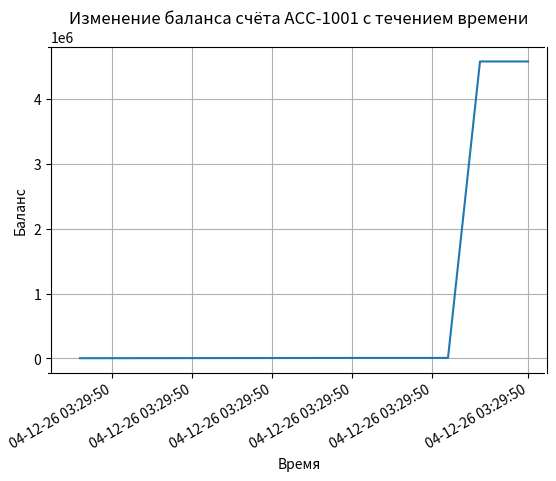

This chart was generated by the following Python code:
from datetime import datetime
import pandas as pd
from matplotlib import dates as mdates, pyplot as plt
import re


class Account:  # Базовый класс - банковский счёт
    _account_counter = 1000

    def __init__(self, account_holder, balance=0):
        if balance < 0:
            raise ValueError("Баланс не может быть отрицательным")
        if not re.fullmatch(r"^[A-ZА-Я][a-zа-я]+ [A-ZА-Я][a-zа-я]+", account_holder):
            raise ValueError("Неверный формат имени владельца счёта")
        self._balance = balance
        Account._account_counter += 1
        self.holder = account_holder
        self.account_number = f"ACC-{self._account_counter}"
        self.operation_history = []

    def _add_operation(
        self, operation_type, amount, status
    ):  # Метод для добавления операций в историю
        operation = {
            "operation_type": operation_type,
            "amount": amount,
            "date": datetime.now(),
            "balance": self._balance,
            "status": status,
        }
        self.operation_history.append(operation)

    def deposit(self, amount):  # Метод пополнения счёта
        if amount <= 0:
            raise ValueError("Сумма пополнения счёта должна быть положительной")
        self._balance += amount
        self._add_operation("deposit", amount, "success")

    def withdraw(self, amount):  # Метод снятия со счёта
        if amount <= 0:
            raise ValueError("Сумма снятия со счёта должна быть положительной")
        if self._balance - amount < 0:
            self._add_operation("withdraw", amount, "fail")
        else:
            self._balance -= amount
            self._add_operation("withdraw", amount, "success")

    def get_balance(self):  # Геттер для баланса
        return self._balance

    def get_history(self):  # Вывод истории операций
        return pd.DataFrame(self.operation_history)

    def plot_history(
        self,
    ):  # Метод для формирования датафрейма из истории операций и его визуализация
        if not self.operation_history:
            print("Нет операций для отображения")
            return None
        history_df = pd.DataFrame(self.operation_history)
        x = history_df["date"]
        y = history_df["balance"]
        fig, ax = plt.subplots()
        ax.plot(x, y)
        ax.xaxis.set_major_formatter(mdates.DateFormatter("%d-%m-%y %H:%M:%S"))
        plt.title(f"Изменение баланса счёта {self.account_number} с течением времени")
        plt.xlabel("Время")
        plt.ylabel("Баланс")
        plt.gcf().autofmt_xdate()
        plt.grid()
        plt.show()
        plt.close(fig)

    def analyze_large_transactions(self, n):  # Метод для вывода n крупных транзакций
        if not self.operation_history:
            print("Нет операций для анализа.")
            return None
        if n < 0:
            raise ValueError("Число операций может быть только положительным числом")
        transactions_df = pd.DataFrame(self.operation_history)
        success_operations_df = transactions_df[
            transactions_df["status"] == "success"
        ].copy()  # Явно копируем DataFrame, создавая независимую копию
        if success_operations_df.empty:
            print("Нет успешных операций для анализа.")
            return None
        success_operations_df.sort_values(
            by=["amount", "date"], ascending=[False, False], inplace=True
        )
        success_operations_df.reset_index(drop=True, inplace=True)
        return success_operations_df.head(n)


class CheckingAccount(Account):  # Класс-наследник базового класса - расчётный счёт
    def __init__(self, account_holder, balance=0):
        super().__init__(account_holder, balance)
        self.account_type = "CheckingAccount"


class SavingsAccount(Account):  # Класс-наследник базового класса - сберегательный счёт
    def __init__(self, account_holder, balance):
        super().__init__(account_holder, balance)
        self.account_type = "SavingsAccount"

    def apply_interest(
        self, rate
    ):  # Выйчисляет выплату через год от начального остатка
        if rate < 0:
            raise ValueError("Процент не может быть отрицательным")
        return self._balance * (rate / 100)

    def withdraw(self, amount):  # Переопределенный метод снятия денег со счёта
        if amount <= 0:
            raise ValueError("Сумма снятия со счёта должна быть положительной")
        if (self._balance - amount < 0) or (self._balance / amount < 2):
            self._add_operation("withdraw", amount, "fail")
        else:
            self._balance -= amount
            self._add_operation("withdraw", amount, "success")


# ac1 = Account("Pf Kf", 200)
# ac2 = Account("Аsfsваы Аdfs", 4244)
"""
ac1.withdraw(300)
ac1.deposit(600)
ac1.withdraw(300)
ac2.withdraw(3000)
ac2.deposit(4060)
ac2.withdraw(77006)
ac2.withdraw(4456000)
ac2.deposit(4564060)
ac2.withdraw(3456006)
"""
ac2 = SavingsAccount("Аsfsваы Аdfs", 4244)
ac2.withdraw(3000)
ac2.deposit(4060)
ac2.withdraw(77006)
ac2.withdraw(4456000)
ac2.deposit(4564060)
ac2.withdraw(3456006)
print(ac2.get_history())
print(ac2.apply_interest(7))

print(ac2.analyze_large_transactions(2))
# print(ac1.plot_history())
print(ac2.plot_history())
